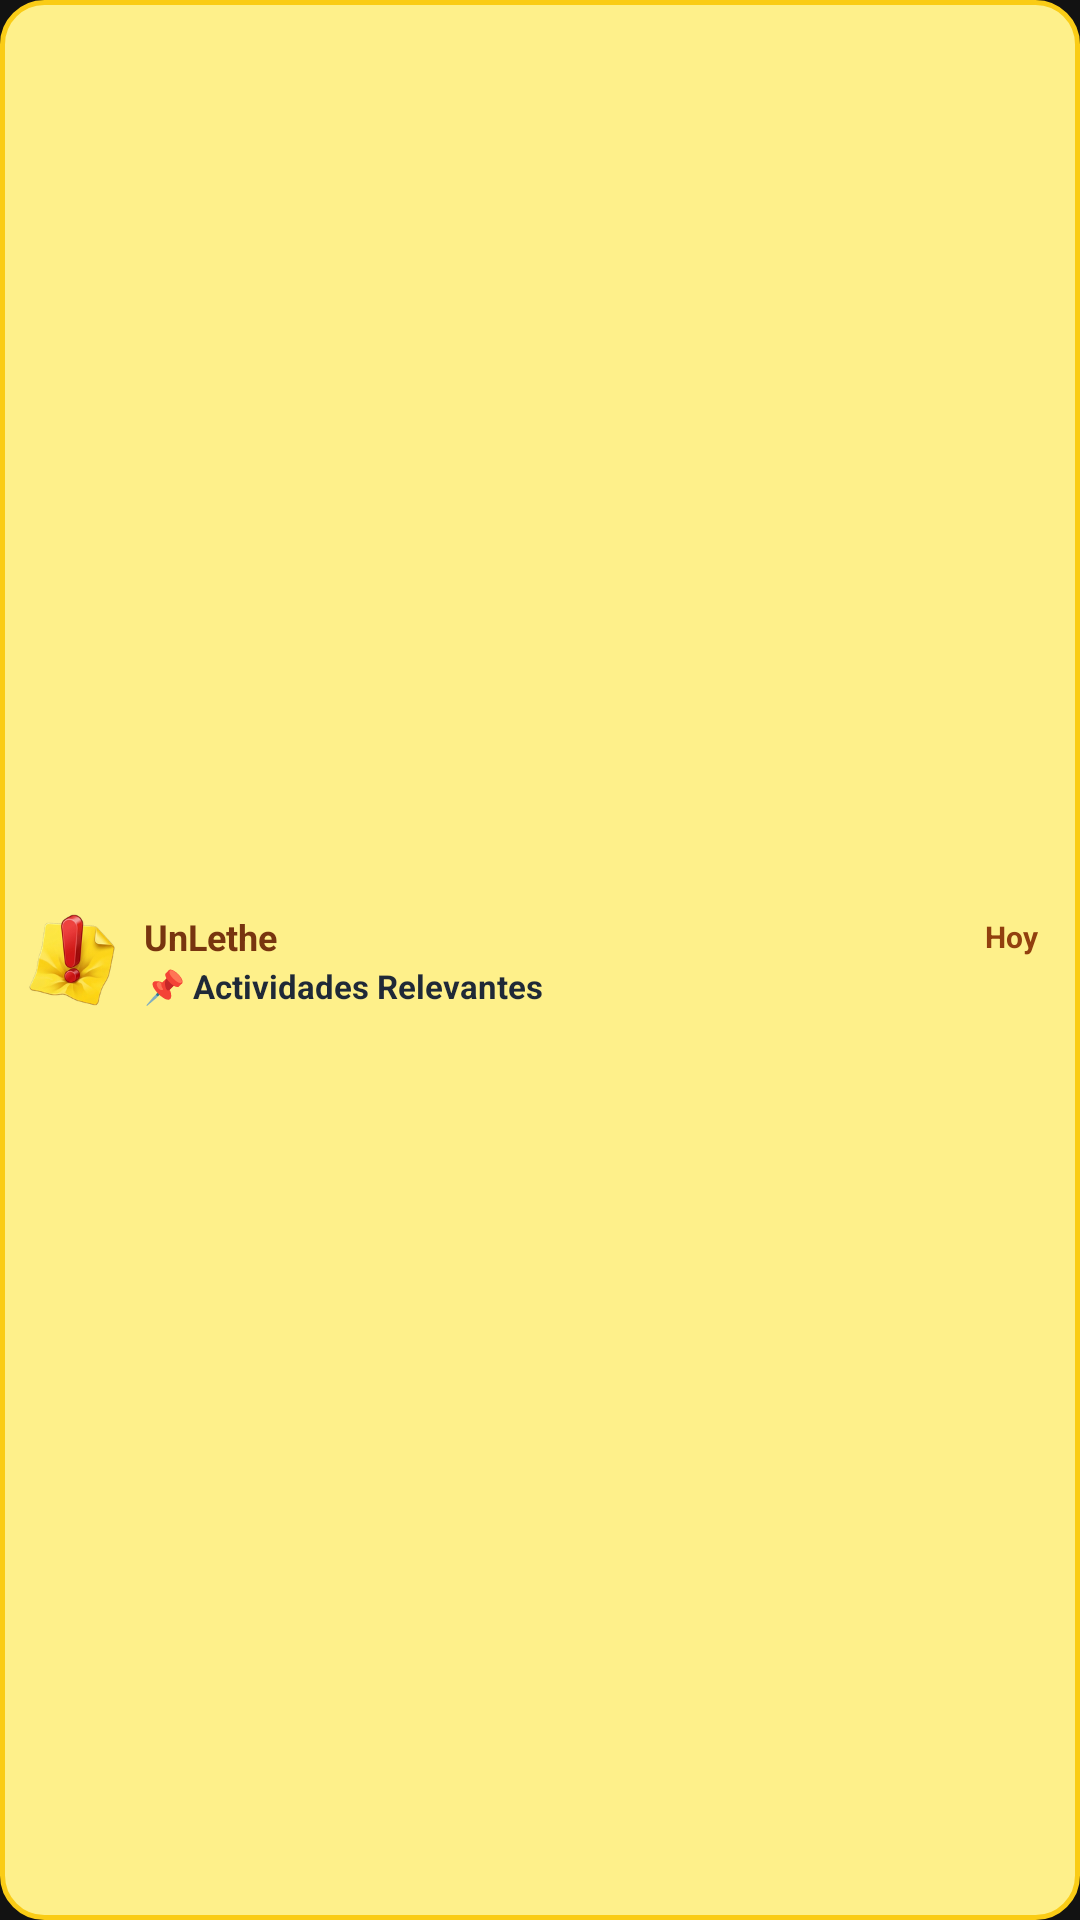

Reconstruct the res/layout file that produces this screen, plus the resources it refers to.
<!-- AndroidManifest.xml: application theme Theme.PostyLocal -->
<!-- res/layout/lock_screen_widget_small.xml -->
<?xml version="1.0" encoding="utf-8"?>
<LinearLayout xmlns:android="http://schemas.android.com/apk/res/android"
    android:id="@+id/widget_small_container"
    android:layout_width="match_parent"
    android:layout_height="52dp"
    android:orientation="horizontal"
    android:gravity="center_vertical"
    android:background="@drawable/widget_postit_bg"
    android:paddingStart="8dp"
    android:paddingEnd="8dp"
    android:paddingTop="4dp"
    android:paddingBottom="4dp">

    
    <ImageView
        android:id="@+id/widget_small_icon"
        android:layout_width="32dp"
        android:layout_height="32dp"
        android:layout_gravity="center_vertical"
        android:src="@mipmap/ic_launcher"
        android:contentDescription="UnLethe" />

    
    <LinearLayout
        android:layout_width="0dp"
        android:layout_height="wrap_content"
        android:layout_weight="1"
        android:layout_marginStart="8dp"
        android:layout_marginEnd="6dp"
        android:orientation="vertical">

        
        <LinearLayout
            android:layout_width="match_parent"
            android:layout_height="wrap_content"
            android:orientation="horizontal"
            android:gravity="center_vertical">

            <TextView
                android:id="@+id/widget_small_title"
                android:layout_width="0dp"
                android:layout_height="wrap_content"
                android:layout_weight="1"
                android:text="UnLethe"
                android:textColor="#78350F"
                android:textSize="12sp"
                android:textStyle="bold"
                android:maxLines="1"
                android:ellipsize="end" />

            <TextView
                android:id="@+id/widget_small_time"
                android:layout_width="wrap_content"
                android:layout_height="wrap_content"
                android:text="Hoy"
                android:textColor="#92400E"
                android:textSize="10sp"
                android:textStyle="bold" />
        </LinearLayout>

        
        <TextView
            android:id="@+id/widget_small_task"
            android:layout_width="match_parent"
            android:layout_height="wrap_content"
            android:layout_marginTop="1dp"
            android:text="📌 Actividades Relevantes"
            android:textColor="#1F2937"
            android:textSize="11sp"
            android:textStyle="bold"
            android:maxLines="1"
            android:ellipsize="end" />
    </LinearLayout>

    
    <TextView
        android:id="@+id/widget_small_badge"
        android:layout_width="18dp"
        android:layout_height="18dp"
        android:layout_gravity="center_vertical"
        android:background="@drawable/widget_badge"
        android:gravity="center"
        android:text="1"
        android:textColor="#FFFFFF"
        android:textSize="10sp"
        android:textStyle="bold"
        android:visibility="gone" />

</LinearLayout>
<!-- resources referenced by this layout -->
<resources>
  <!-- drawable widget_postit_bg (drawable) -->
  <?xml version="1.0" encoding="utf-8"?>
  <shape xmlns:android="http://schemas.android.com/apk/res/android"
      android:shape="rectangle">
      
      <solid android:color="#FEF08A" />
      <stroke android:width="1.5dp" android:color="#FACC15" />
      <corners android:radius="14dp" />
  </shape>
  <!-- mipmap ic_launcher: png bitmap (mipmap-hdpi, 8470 bytes) -->
  <style name="Theme.PostyLocal" parent="Theme.AppCompat.DayNight.NoActionBar">
          <item name="colorPrimary">@color/primary</item>
          <item name="colorPrimaryDark">@color/primary_dark</item>
          <item name="colorAccent">@color/accent</item>
          <item name="android:windowBackground">@color/background</item>
          <item name="android:statusBarColor">#1E1E1E</item>
          <item name="android:navigationBarColor">#1E1E1E</item>
          <item name="android:fitsSystemWindows">true</item>
      </style>
  <color name="primary">#FFD54F</color>
  <color name="primary_dark">#FFA000</color>
  <color name="accent">#29B6F6</color>
  <color name="background">#121212</color>
</resources>
